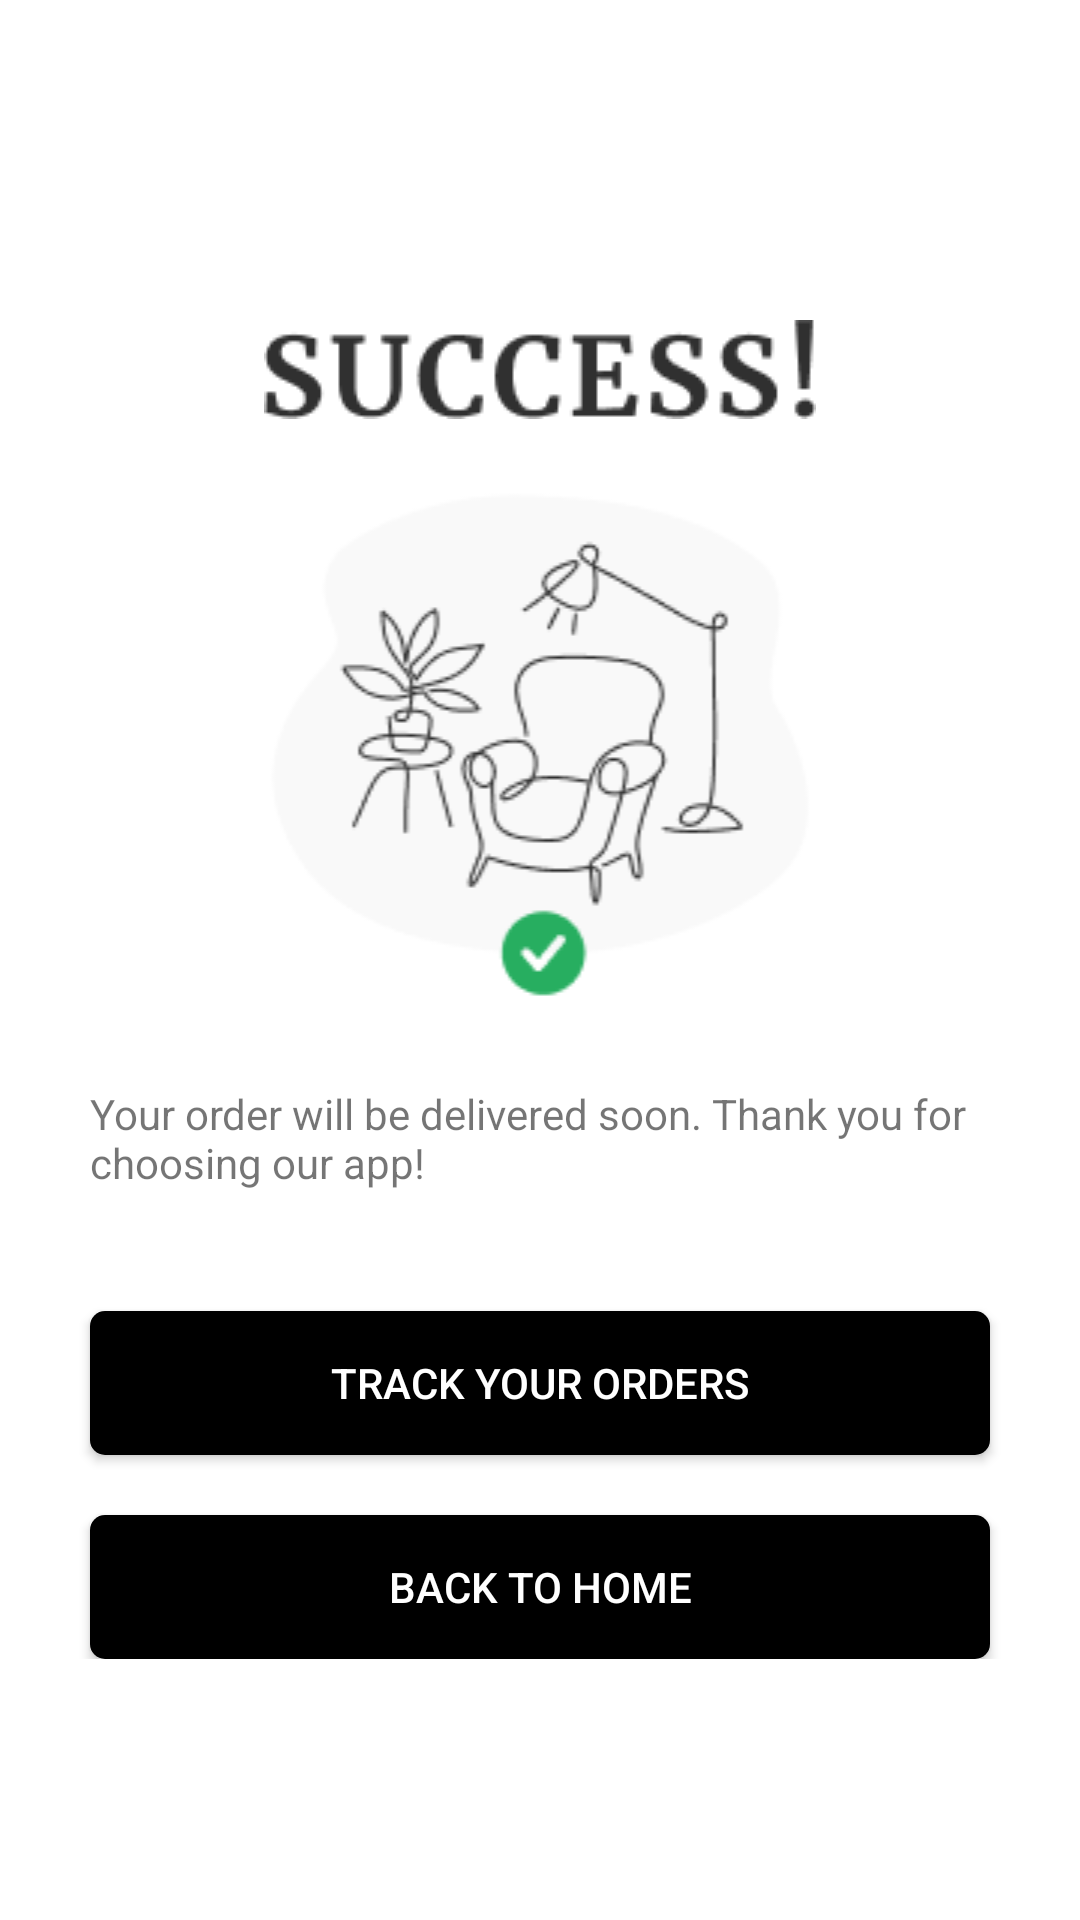

Reconstruct the res/layout file that produces this screen, plus the resources it refers to.
<!-- AndroidManifest.xml: application theme Theme.App_Furniture_shop -->
<!-- res/layout/activity_success_order.xml -->
<?xml version="1.0" encoding="utf-8"?>
<RelativeLayout xmlns:android="http://schemas.android.com/apk/res/android"
    xmlns:app="http://schemas.android.com/apk/res-auto"
    xmlns:tools="http://schemas.android.com/tools"
    android:layout_width="match_parent"
    android:layout_height="match_parent"
    tools:context=".SuccessOrderActivity">

    <LinearLayout
        android:layout_centerInParent="true"
        android:layout_width="match_parent"
        android:layout_height="wrap_content"
        android:orientation="vertical">

        <ImageView
            android:id="@+id/imageView7"
            android:layout_marginVertical="20dp"
            android:layout_width="match_parent"
            android:layout_height="wrap_content"
            android:src="@drawable/thanhcong" />


        <ImageView
            android:id="@+id/imageView8"
            android:layout_width="match_parent"
            android:layout_height="wrap_content"
           android:src="@drawable/fsfe" />

        <TextView
            android:id="@+id/textView51"
            android:layout_width="300dp"
            android:layout_marginVertical="20dp"
            android:layout_gravity="center"
            android:layout_height="wrap_content"
            android:text="Your order will be delivered soon.
Thank you for choosing our app!" />

        <androidx.appcompat.widget.AppCompatButton
            android:id="@+id/button3"
            android:layout_width="300dp"
            android:layout_gravity="center"
            android:layout_height="wrap_content"

            android:layout_marginVertical="20dp"
            android:background="@drawable/bottun_mhc"
            android:textColor="@color/white"

            android:text="Track your orders" />

        <androidx.appcompat.widget.AppCompatButton
            android:id="@+id/button6"
            android:background="@drawable/bottun_mhc"
            android:textColor="@color/white"
            android:layout_width="300dp"
            android:layout_gravity="center"
            android:layout_height="wrap_content"
            android:text="Back to home" />

    </LinearLayout>

    <androidx.appcompat.widget.Toolbar
        android:id="@+id/toolbar4"
        android:layout_width="match_parent"
        android:layout_height="wrap_content"
        android:layout_alignParentTop="true"
        android:minHeight="?attr/actionBarSize"
        android:theme="?attr/actionBarTheme" />
</RelativeLayout>
<!-- resources referenced by this layout -->
<resources>
  <!-- drawable bottun_mhc (drawable) -->
  <?xml version="1.0" encoding="utf-8"?>
  <shape xmlns:android="http://schemas.android.com/apk/res/android">
  <solid android:color="@color/black"></solid>
      <corners android:radius="5dp"></corners>
  </shape>
  <!-- drawable fsfe: png bitmap (drawable-v24, 6522 bytes) -->
  <!-- drawable thanhcong: png bitmap (drawable-v24, 2437 bytes) -->
  <style name="Theme.App_Furniture_shop" parent="Theme.MaterialComponents.DayNight.NoActionBar">
          
          <item name="colorPrimary">@color/purple_500</item>
          <item name="colorPrimaryVariant">@color/purple_700</item>
          <item name="colorOnPrimary">@color/white</item>
          
          <item name="colorSecondary">@color/teal_200</item>
          <item name="colorSecondaryVariant">@color/teal_700</item>
          <item name="colorOnSecondary">@color/black</item>
          
          <item name="android:statusBarColor">?attr/colorPrimaryVariant</item>
          
      </style>
  <!-- not gathered from this repository: default colours our renderer supplied (Android Studio template values) -->
  <color name="purple_500">#FF6200EE</color>
  <color name="purple_700">#FF3700B3</color>
  <color name="teal_200">#FF03DAC5</color>
  <color name="teal_700">#FF018786</color>
  <color name="black">#FF000000</color>
  <color name="white">#FFFFFFFF</color>
</resources>
